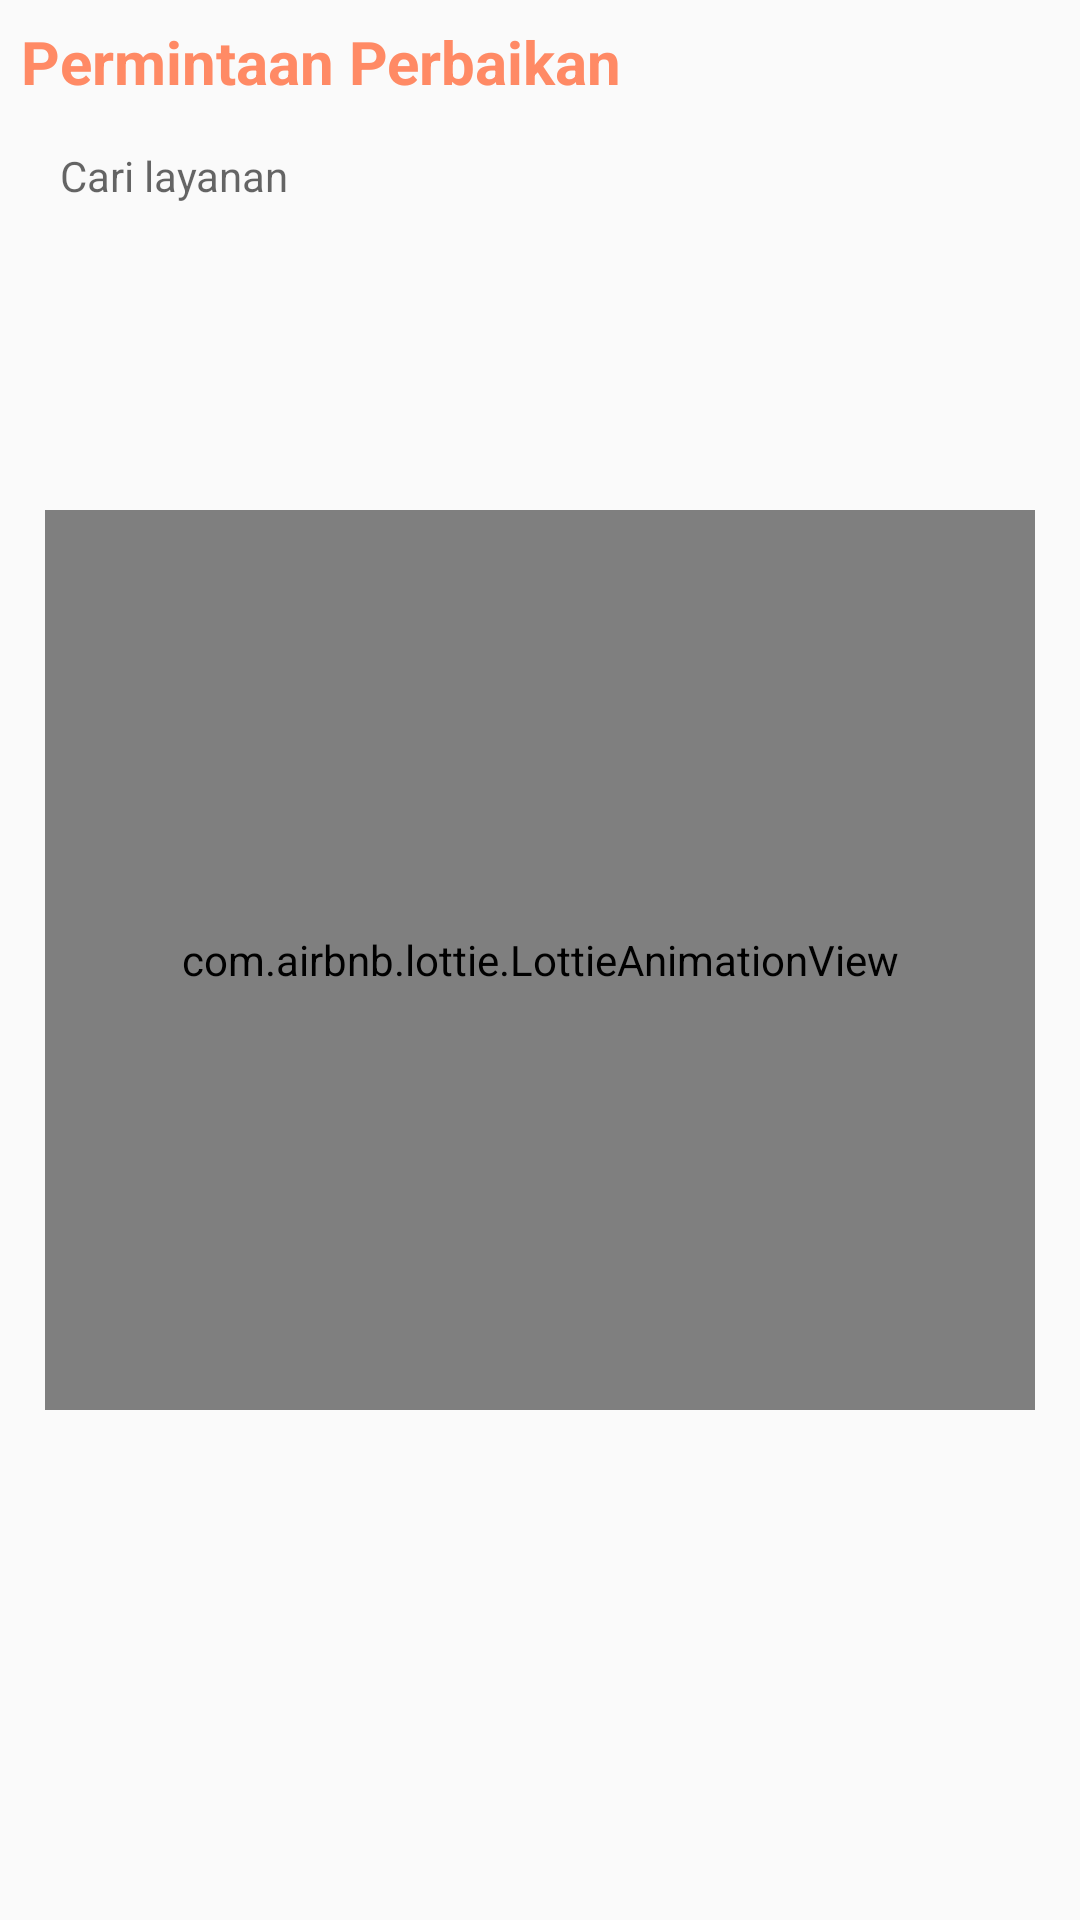

Here is an Android app screen rendered from its layout file. Give the layout XML and the strings, colors and styles it references.
<!-- AndroidManifest.xml: activity theme AppTheme.NoActionBar -->
<!-- res/layout/activity_transaksi_perbaikan_admin.xml -->
<?xml version="1.0" encoding="utf-8"?>
<RelativeLayout xmlns:android="http://schemas.android.com/apk/res/android"
    xmlns:app="http://schemas.android.com/apk/res-auto"
    xmlns:tools="http://schemas.android.com/tools"
    android:layout_width="match_parent"
    android:layout_height="match_parent">

    <TextView
        android:id="@+id/tvTitle"
        android:layout_below="@+id/ivLogo"
        android:layout_width="wrap_content"
        android:layout_height="wrap_content"
        android:layout_margin="7dp"
        android:textStyle="bold"
        android:text="Permintaan Perbaikan"
        android:textColor="@color/colorPrimary"
        android:textSize="20sp"
        tools:ignore="MissingPrefix" />

    <EditText
        android:id="@+id/edSearchPerbaikan"
        android:layout_below="@+id/tvTitle"
        android:layout_width="match_parent"
        android:layout_height="35dp"
        android:layout_marginLeft="10sp"
        android:layout_marginRight="10sp"
        android:background="@drawable/bg_corner_white_10"
        android:hint="Cari layanan"
        android:inputType="text"
        android:imeOptions="actionGo"
        android:paddingLeft="10sp"
        android:maxLines="1"
        android:paddingRight="10sp"
        android:textSize="14sp" />

    <androidx.recyclerview.widget.RecyclerView
        android:id="@+id/rvPerbaikan"
        android:layout_below="@+id/edSearchPerbaikan"
        android:layout_marginTop="10dp"
        android:layout_width="match_parent"
        android:layout_height="match_parent"
        android:clipToPadding="false"
        android:scrollbars="vertical" />

    <com.airbnb.lottie.LottieAnimationView
        android:id="@+id/animation_view_perbaikan"
        android:layout_width="match_parent"
        android:layout_height="300dp"
        android:layout_marginTop="40dp"
        android:layout_margin="15dp"
        android:layout_centerInParent="true"
        android:layout_centerHorizontal="true"
        app:lottie_rawRes="@raw/water_loading"
        app:lottie_loop="true"
        app:lottie_autoPlay="true" />

</RelativeLayout>
<!-- resources referenced by this layout -->
<resources>
  <color name="colorPrimary">#ff8a65</color>
  <style name="AppTheme.NoActionBar">
          <item name="windowActionBar">false</item>
          <item name="windowNoTitle">true</item>
      </style>
</resources>
